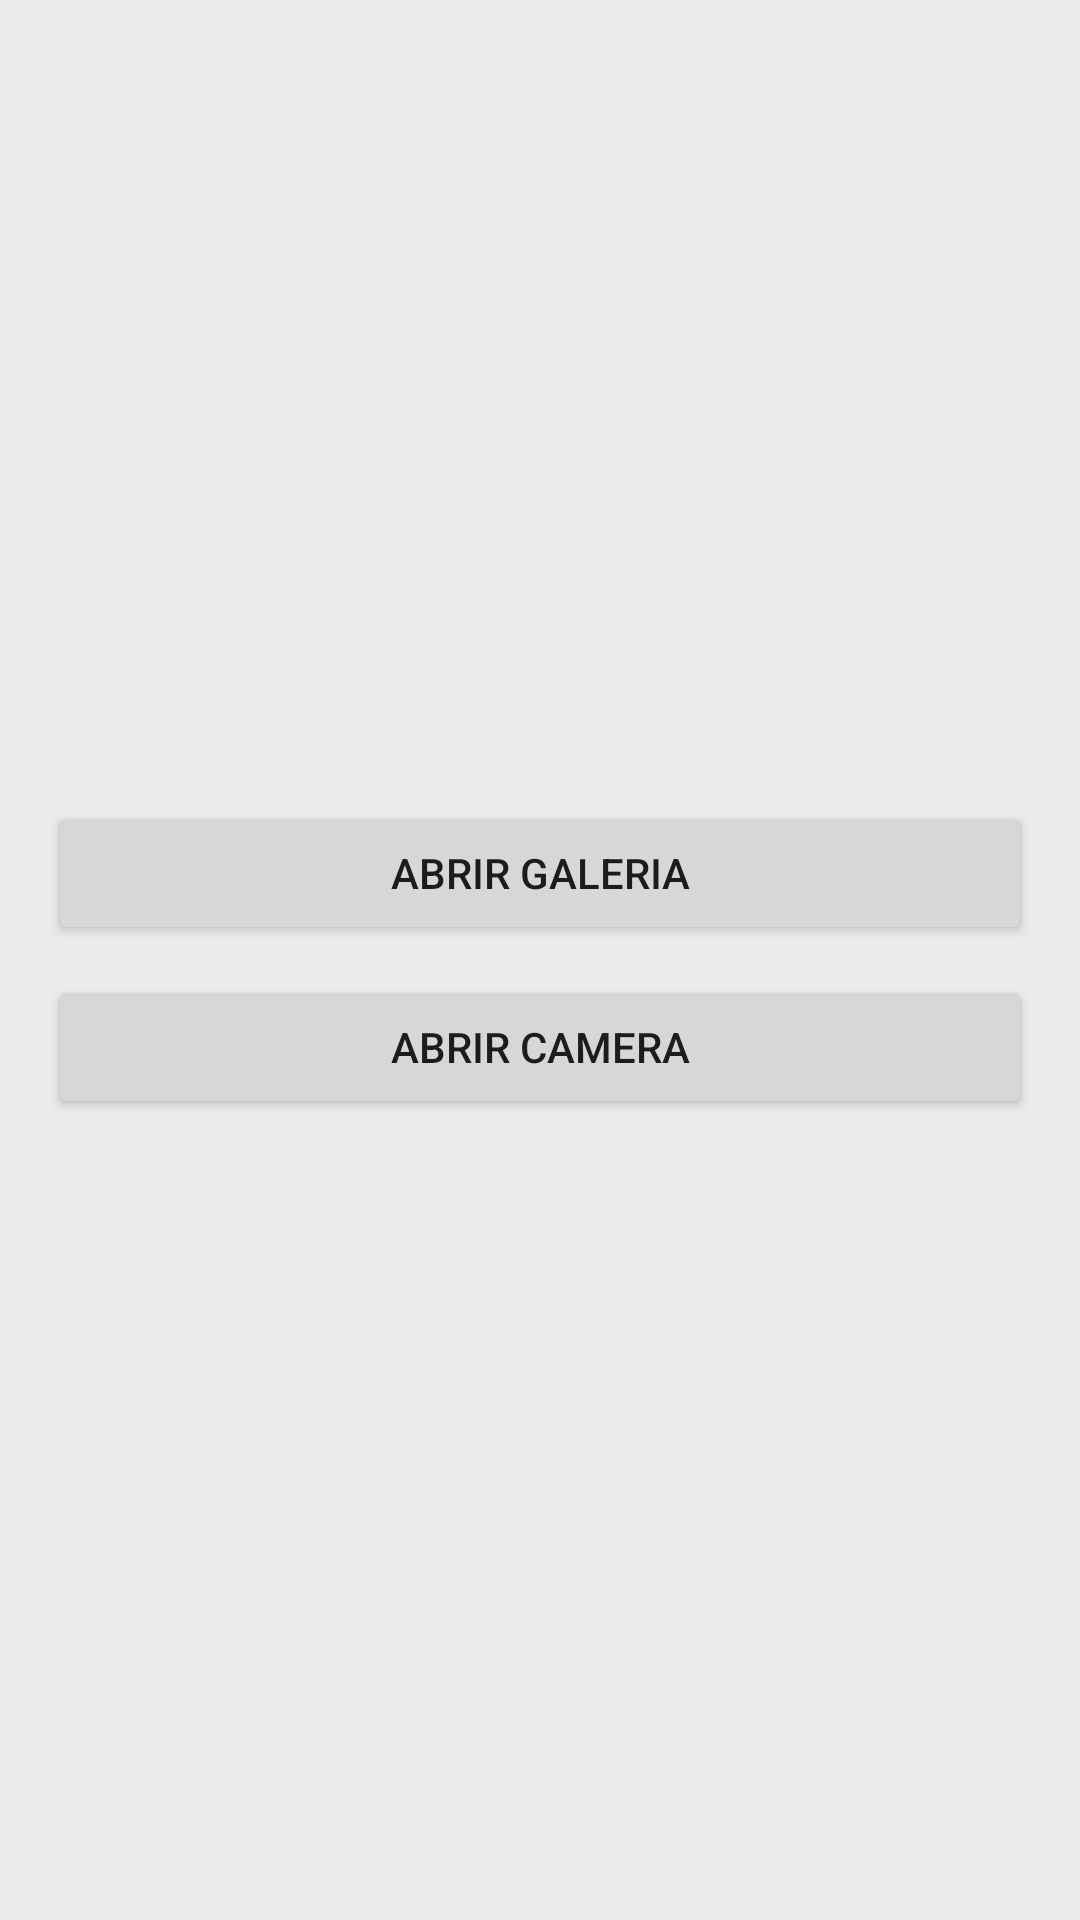

The Android layout XML behind this screen, and the referenced resources:
<!-- AndroidManifest.xml: application theme AppTheme -->
<!-- res/layout/fragment_postagem.xml -->
<?xml version="1.0" encoding="utf-8"?>
<LinearLayout xmlns:android="http://schemas.android.com/apk/res/android"
    xmlns:tools="http://schemas.android.com/tools"
    android:layout_width="match_parent"
    android:layout_height="match_parent"
    android:gravity="center"
    android:orientation="vertical"
    android:paddingLeft="16dp"
    android:paddingRight="16dp"
    tools:context=".fragment.PostagemFragment">

    <Button
        android:id="@+id/buttonAbrirGaleria"
        android:layout_width="match_parent"
        android:layout_height="wrap_content"
        android:text="@string/BotaoAbrirGaleria" />

    <Button
        android:id="@+id/buttonAbrirCamera"
        android:layout_width="match_parent"
        android:layout_height="wrap_content"
        android:text="@string/BotaoAbrirCamera"
        android:layout_marginTop="10dp" />
</LinearLayout>
<!-- resources referenced by this layout -->
<resources>
  <string name="BotaoAbrirCamera">Abrir Camera</string>
  <string name="BotaoAbrirGaleria">Abrir Galeria</string>
  <style name="AppTheme" parent="Theme.AppCompat.Light.NoActionBar">
          <item name="colorPrimary">@color/colorPrimary</item>
          <item name="colorPrimaryDark">@android:color/black</item>
          <item name="colorAccent">@color/colorAccent</item>
          <item name="android:background">@color/cinzaMedio</item>
      </style>
  <color name="colorPrimary">@android:color/white</color>
  <color name="colorAccent">#A03D89</color>
  <color name="cinzaMedio">#EBEBEB</color>
</resources>
